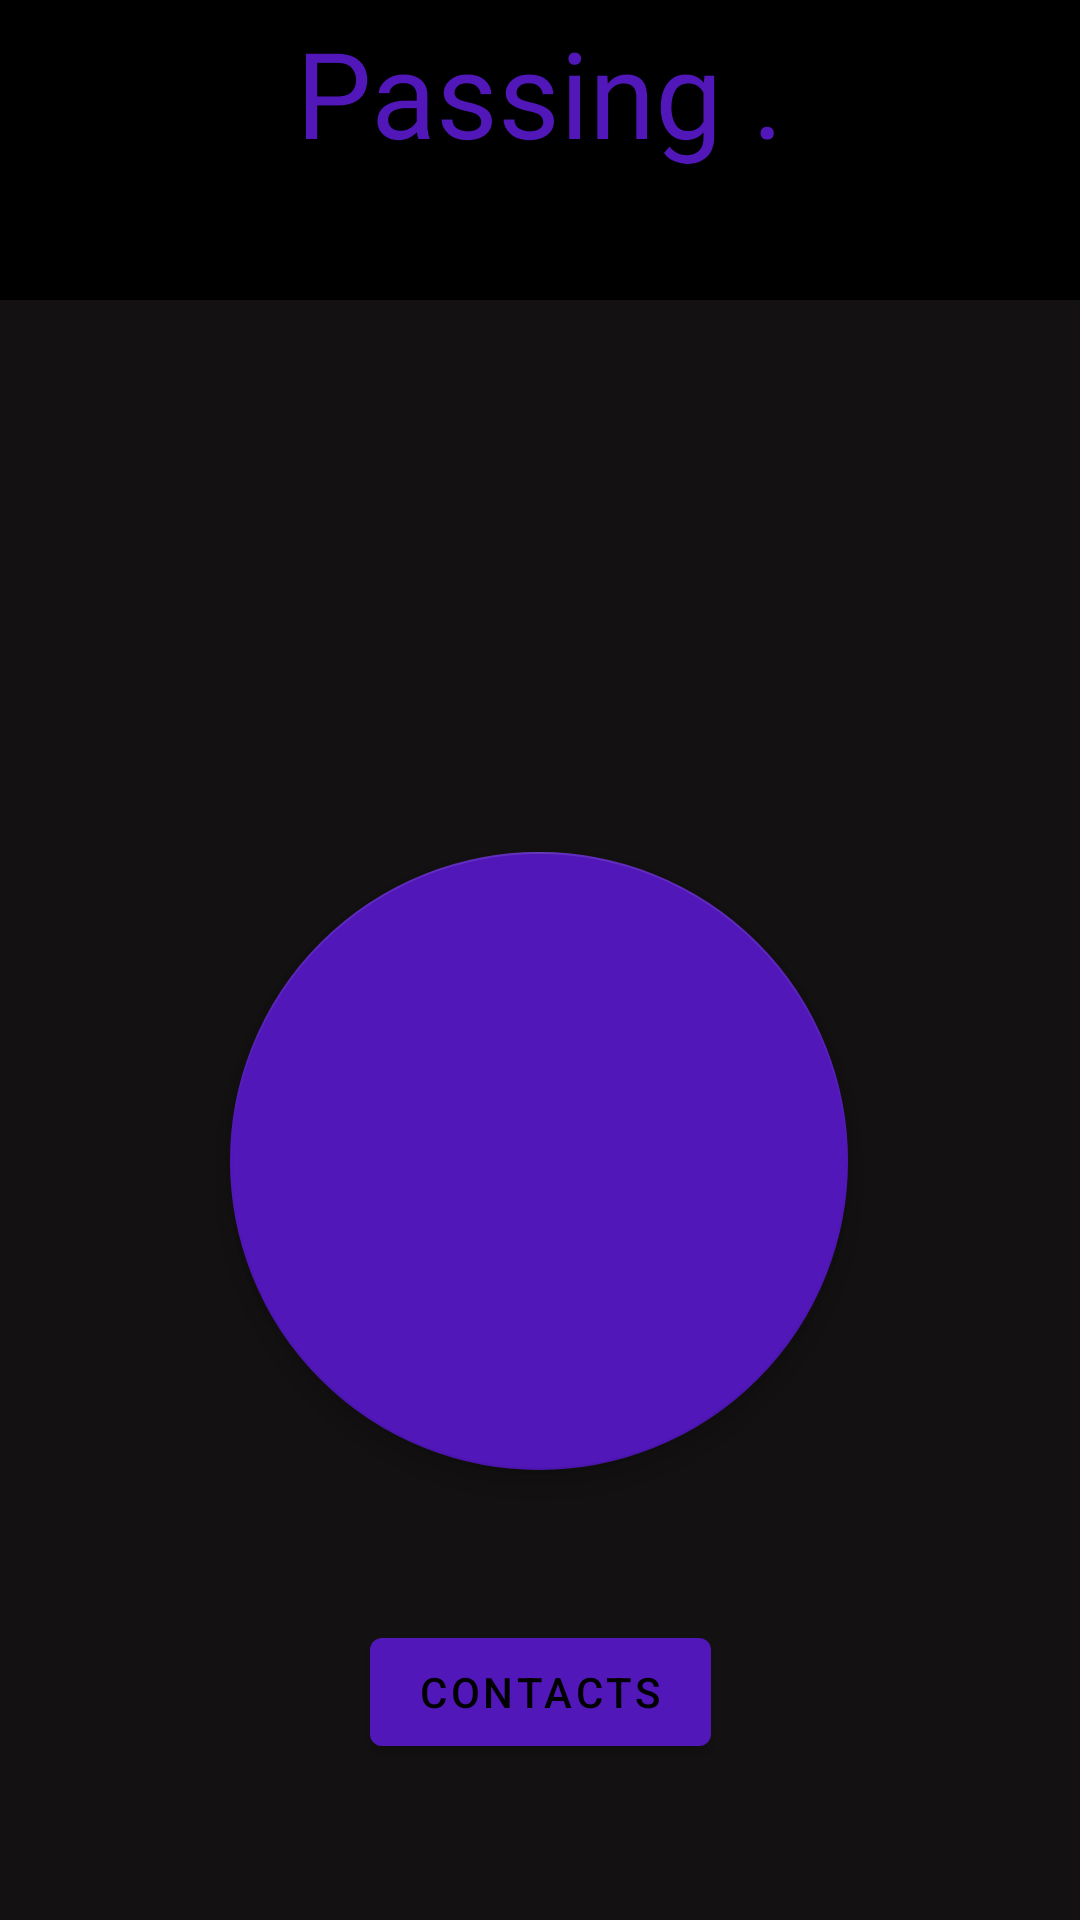

Reconstruct the res/layout file that produces this screen, plus the resources it refers to.
<!-- AndroidManifest.xml: application theme Theme.PassingPeriod -->
<!-- res/layout/fragment_first.xml -->
<?xml version="1.0" encoding="utf-8"?>
<androidx.constraintlayout.widget.ConstraintLayout xmlns:android="http://schemas.android.com/apk/res/android"
    xmlns:app="http://schemas.android.com/apk/res-auto"
    xmlns:tools="http://schemas.android.com/tools"


    android:id="@+id/coordinatorLayout"
    android:layout_width="match_parent"
    android:layout_height="match_parent"
    android:background="#131111">

    <com.google.android.material.appbar.AppBarLayout
        android:id="@+id/appbar"

        android:layout_width="0dp"
        android:layout_height="100sp"
        android:background="#000000"
        app:layout_constraintBottom_toBottomOf="parent"
        app:layout_constraintEnd_toEndOf="parent"
        app:layout_constraintHorizontal_bias="1.0"
        app:layout_constraintStart_toStartOf="parent"
        app:layout_constraintTop_toTopOf="parent"
        app:layout_constraintVertical_bias="0.0" />

    <TextView
        android:id="@+id/textView"
        android:layout_width="wrap_content"
        android:layout_height="wrap_content"
        android:layout_marginTop="4dp"
        android:fontFamily="@font/bungee"
        android:text="@string/passing"
        android:textAllCaps="false"
        android:textColor="#5117B8"
        android:textSize="40sp"
        app:layout_anchor="@+id/appbar"
        app:layout_anchorGravity="center"
        app:layout_constraintEnd_toEndOf="@+id/appbar"
        app:layout_constraintStart_toStartOf="@+id/appbar"
        app:layout_constraintTop_toTopOf="parent" />

    <Button
        android:id="@+id/button_first"
        android:layout_width="wrap_content"
        android:layout_height="wrap_content"
        android:layout_marginBottom="52dp"
        android:text="@string/contacts"
        android:textColor="#000000"
        android:textColorHint="#000000"
        app:backgroundTint="#5117b8"
        app:layout_constraintBottom_toBottomOf="parent"
        app:layout_constraintEnd_toEndOf="parent"
        app:layout_constraintStart_toStartOf="parent" />

    <com.google.android.material.floatingactionbutton.FloatingActionButton
        android:id="@+id/im_free"
        android:layout_width="206dp"
        android:layout_height="277dp"
        android:layout_marginTop="184dp"
        android:clickable="true"
        android:src="@drawable/round_button"
        app:backgroundTint="#5117b8"
        app:backgroundTintMode="add"
        app:layout_constraintEnd_toEndOf="parent"
        app:layout_constraintHorizontal_bias="0.497"
        app:layout_constraintStart_toStartOf="parent"
        app:layout_constraintTop_toBottomOf="@+id/appbar"
        android:contentDescription="TODO" />

    <TextView
        android:id="@+id/textView4"
        android:layout_width="122dp"
        android:layout_height="55dp"
        android:layout_marginTop="268dp"
        android:text="@string/i_m_free"
        android:textColor="#FFFFFF"
        android:textColorHint="#FFFFFF"
        android:textSize="25sp"
        app:layout_constraintBottom_toBottomOf="parent"
        app:layout_constraintEnd_toEndOf="@+id/im_free"
        app:layout_constraintHorizontal_bias="0.559"
        app:layout_constraintStart_toStartOf="@+id/im_free"
        app:layout_constraintTop_toTopOf="parent"
        app:layout_constraintVertical_bias="0.523"
        tools:text="I'M FREE" />

    "

</androidx.constraintlayout.widget.ConstraintLayout>
<!-- resources referenced by this layout -->
<resources>
  <string name="contacts">CONTACTS</string>
  <string name="i_m_free">I\'M FREE</string>
  <string name="passing">Passing .</string>
  <style name="Theme.PassingPeriod" parent="Theme.MaterialComponents.DayNight.DarkActionBar">
          
          <item name="colorPrimary">@color/purple_500</item>
          <item name="colorPrimaryVariant">@color/purple_700</item>
          <item name="colorOnPrimary">@color/white</item>
          
          <item name="colorSecondary">@color/teal_200</item>
          <item name="colorSecondaryVariant">@color/teal_700</item>
          <item name="colorOnSecondary">@color/black</item>
          
          <item name="android:statusBarColor" tools:targetApi="l">?attr/colorPrimaryVariant</item>
          
      </style>
  <!-- not gathered from this repository: default colours our renderer supplied (Android Studio template values) -->
  <color name="purple_500">#FF6200EE</color>
  <color name="purple_700">#FF3700B3</color>
  <color name="teal_200">#FF03DAC5</color>
  <color name="teal_700">#FF018786</color>
  <color name="black">#FF000000</color>
  <color name="white">#FFFFFFFF</color>
</resources>
